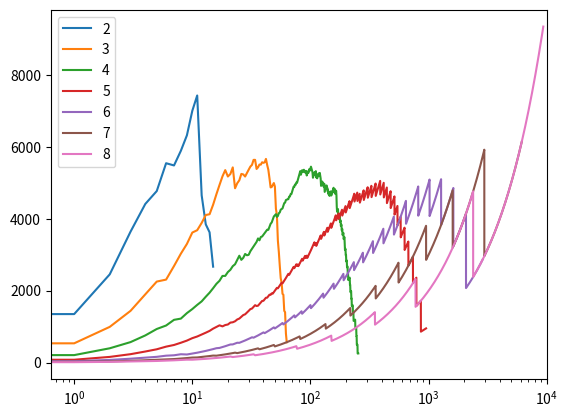

Write the Python code that produced this figure.
import matplotlib.pyplot as plt

hb2_ath = \
    'ATGGGGTGGCGGGCGCCGGGCGCGCTGCTGCTGGCGCTGCTGCTGCACGGGCGGCTGCTG\
GCGGTGACCCATGGGCTGAGGGCATACGATGGCTTGTCTCTGCCTGAGGACATAGAGACC\
GTCACAGCAAGCCAAATGCGCTGGACACATTCGTACCTTTCTGATGATGAGTACATGCTG\
GCTGACAGCATCTCAGGAGACGACCTGGGCAGTGGGGACCTGGGCAGCGGGGACTTCCAG\
ATGGTTTATTTCCGAGCCCTGGTGAATTTCACTCGCTCCATCGAGTACAGCCCTCAGCTG\
GAGGATGCAGGCTCCAGAGAGTTTCGAGAGGTGTCCGAGGCTGTGGTAGACACGCTGGAG\
TCGGAGTACTTGAAAATTCCCGGAGACCAGGTTGTCAGTGTGGTGTTCATCAAGGAGCTG\
GATGGCTGGGTTTTTGTGGAGCTCGATGTGGGCTCGGAAGGGAATGCGGATGGTGCTCAG\
ATTCAGGAGATGCTGCTCAGGGTCATCTCCAGCGGCTCTGTGGCCTCCTACGTCACCTCT\
CCCCAGGGATTCCAGTTCCGACGCCTGGGCACAGTGCCCCAGTTCCCAAGAGCCTGCACG\
GAGGCCGAGTTTGCCTGCCACAGCTACAATGAGTGTGTGGCCCTGGAGTATCGCTGTGAC\
CGGCGGCCCGACTGCAGGGACATGTCTGATGAGCTCAATTGTGAGGAGCCAGTCCTGGGT\
ATCAGCCCCACATTCTCTCTCCTTGTGGAGACGACATCTTTACCGCCCCGGCCAGAGACA\
ACCATCATGCGACAGCCACCAGTCACCCACGCTCCTCAGCCCCTGCTTCCCGGTTCCGTC\
AGGCCCCTGCCCTGTGGGCCCCAGGAGGCCGCATGCCGCAATGGGCACTGCATCCCCAGA\
GACTACCTCTGCGACGGACAGGAGGACTGCGAGGACGGCAGCGATGAGCTAGACTGTGGC\
CCCCCGCCACCCTGTGAGCCCAACGAGTTCCCCTGCGGGAATGGACATTGTGCCCTCAAG\
CTGTGGCGCTGCGATGGTGACTTTGACTGTGAGGACCGAACTGATGAAGCCAACTGCCCC\
ACCAAGCGTCCTGAGGAAGTGTGCGGGCCCACACAGTTCCGATGCGTCTCTACCAACATG\
TGCATCCCAGCCAGCTTCCACTGTGACGAGGAGAGCGACTGTCCTGACCGGAGCGACGAG\
TTTGGCTGCATGCCCCCCCAGGTGGTGACACCTCCCCGGGAGTCCATCCAGGCTTCCCGG\
GGCCAGACAGTGACCTTCACCTGCGTGGCCATTGGCGTCCCCACCCCCATCATCAATTGG\
AGGCTCAACTGGGGCCACATCCCCTCTCATCCCAGGGTGACAGTGACCAGCGAGGGTGGC\
CGTGGCACACTGATCATCCGTGATGTGAAGGAGTCAGACCAGGGTGCCTACACCTGTGAG\
GCCATGAACGCCCGGGGCATGGTGTTTGGCATTCCTGACGGTGTCCTTGAGCTCGTCCCA\
CAACGAGGCCCCTGCCCTGACGGCCACTTCTACCTGGAGCACAGCGCCGCCTGCCTGCCC\
TGCTTCTGCTTTGGCATCACCAGCGTGTGCCAGAGCACCCGCCGCTTCCGGGACCAGATC\
AGGCTGCGCTTTGACCAACCCGATGACTTCAAGGGTGTGAATGTGACAATGCCTGCGCAG\
CCCGGCACGCCACCCCTCTCCTCCACGCAGCTGCAGATCGACCCATCCCTGCACGAGTTC\
CAGCTAGTAGACCTGTCCCGCCGCTTCCTCGTCCACGACTCCTTCTGGGCTCTGCCTGAA\
CAGTTCCTGGGCAACAAGGTGGACTCCTATGGCGGCTCCCTGCGTTACAACGTGCGCTAC\
GAGTTGGCCCGTGGCATGCTGGAGCCAGTGCAGCGGCCGGACGTGGTCCTCGTGGGTGCC\
GGGTACCGCCTCCTCTCCCGAGGCCACACACCCACCCAACCTGGTGCTCTGAACCAGCGC\
CAGGTCCAGTTCTCTGAGGAGCACTGGGTCCATGAGTCTGGCCGGCCGGTGCAGCGCGCG\
GAGCTGCTGCAGGTGCTGCAGAGCCTGGAGGCCGTGCTCATCCAGACCGTGTACAACACC\
AAGATGGCTAGCGTGGGACTTAGCGACATCGCCATGGATACCACCGTCACCCATGCCACC\
AGCCATGGCCGTGCCCACAGTGTGGAGGAGTGCAGATGCCCCATTGGCTATTCTGGCTTG\
TCCTGCGAGAGCTGTGATGCCCACTTCACTCGGGTGCCTGGTGGGCCCTACCTGGGCACC\
TGCTCTGGTTGCAGTTGCAATGGCCATGCCAGCTCCTGTGACCCTGTGTATGGCCACTGC\
CTGAATTGCCAGCACAACACGGAGGGGCCACAGTGCAACAAGTGCAAGGCTGGCTTCTTT\
GGGGACGCCATGAAGGCCACGGCCACTTCCTGCCGGCCCTGCCCTTGCCCATACATCGAT\
GCCTCCCGCAGATTCTCAGACACTTGCTTCCTGGACACGGATGGCCAAGCCACATGTGAC\
GCCTGTGCCCCAGGCTACACTGGCCGCCGCTGTGAGAGCTGTGCCCCCGGATACGAGGGC\
AACCCCATCCAGCCCGGCGGGAAGTGCAGGCCCGTCAACCAGGAGATTGTGCGCTGTGAC\
GAGCGTGGCAGCATGGGGACCTCCGGGGAGGCCTGCCGCTGTAAGAACAATGTGGTGGGG\
CGCTTGTGCAATGAATGTGCTGACGGCTCTTTCCACCTGAGTACCCGAAACCCCGATGGC\
TGCCTCAAGTGCTTCTGCATGGGTGTCAGTCGCCACTGCACCAGCTCTTCATGGAGCCGT\
GCCCAGTTGCATGGGGCCTCTGAGGAGCCTGGTCACTTCAGCCTGACCAACGCCGCAAGC\
ACCCACACCACCAACGAGGGCATCTTCTCCCCCACGCCCGGGGAACTGGGATTCTCCTCC\
TTCCACAGACTCTTATCTGGACCCTACTTCTGGAGCCTCCCTTCACGCTTCCTGGGGGAC\
AAGGTGACCTCCTATGGAGGAGAGCTGCGCTTCACAGTGACCCAGAGGTCCCAGCCGGGC\
TCCACACCCCTGCACGGGCAGCCGTTGGTGGTGCTGCAAGGTAACAACATCATCCTAGAG\
CACCATGTGGCCCAGGAGCCCAGCCCCGGCCAGCCCAGCACCTTCATTGTGCCTTTCCGG\
GAGCAAGCATGGCAGCGGCCCGATGGGCAGCCAGCCACACGGGAGCACCTGCTGATGGCA\
CTGGCAGGCATCGACACCCTCCTGATCCGAGCATCCTACGCCCAGCAGCCCGCTGAGAGC\
AGGGTCTCTGGCATCAGCATGGACGTGGCTGTGCCCGAGGAAACCGGCCAGGACCCCGCG\
CTGGAAGTGGAACAGTGCTCCTGCCCACCCGGGTACCGTGGGCCGTCCTGCCAGGACTGT\
GACACAGGCTACACACGCACGCCCAGTGGCCTCTACCTGGGTACCTGTGAACGCTGCAGC\
TGCCATGGCCACTCAGAGGCCTGCGAGCCAGAAACAGGTGCCTGCCAGGGCTGCCAGCAT\
CACACGGAGGGCCCTCGGTGTGAGCAGTGCCAGCCAGGATACTACGGGGACGCCCAGCGG\
GGGACACCACAGGACTGCCAGCTGTGCCCCTGCTACGGAGACCCTGCTGCCGGCCAGGCT\
GCCCACACTTGTTTTCTGGACACAGACGGCCACCCCACCTGTGATGCGTGCTCCCCAGGC\
CACAGTGGGCGTCACTGTGAGAGGTGCGCCCCTGGCTACTATGGCAACCCCAGCCAGGGC\
CAGCCATGCCAGAGAGACAGCCAGGTGCCAGGGCCCATAGGCTGCAACTGTGACCCCCAA\
GGCAGCGTCAGCAGCCAGTGTGATGCTGCTGGTCAGTGCCAGTGCAAGGCCCAGGTAGAA\
GGCCTCACTTGCAGCCACTGCCGGCCCCACCACTTCCACCTGAGTGCCAGCAACCCAGAC\
GGCTGCCTGCCCTGCTTCTGTATGGGCATCACCCAGCAGTGCGCCAGCTCTGCCTACACA\
CGCCACCTGATCTCCACCCACTTTGCCCCTGGGGACTTCCAAGGCTTTGCCCTGGTGAAC\
CCACAGCGAAACAGCCGCCTGACAGGAGAATTCACTGTGGAACCCGTGCCCGAGGGTGCC\
CAGCTCTCTTTTGGCAACTTTGCCCAACTCGGCCATGAGTCCTTCTACTGGCAGCTGCCG\
GAGACATACCAGGGAGACAAGGTGGCGGCCTACGGTGGGAAGTTGCGATACACCCTCTCC\
TACACAGCAGGCCCACAGGGCAGCCCACTCTCGGACCCCGATGTGCAGATCACGGGCAAC\
AACATCATGCTAGTGGCCTCCCAGCCAGCGCTGCAGGGCCCAGAGAGGAGGAGCTACGAG\
ATCATGTTCCGAGAGGAATTCTGGCGCCGGCCCGATGGGCAGCCGGCCACACGCGAGCAC\
CTCCTGATGGCACTGGCCGACCTGGATGAGCTCCTGATCCGGGCCACGTTCTCCTCCGTG\
CCGCTGGTGGCCAGCATCAGCGCAGTCAGCCTGGAGGTCGCCCAGCCGGGGCCCTCAAAC\
AGACCCCGCGCCCTCGAGGTGGAGGAGTGCCGCTGCCCGCCAGGCTACATCGGTCTGTCC\
TGCCAGGACTGTGCCCCCGGCTACACGCGCACCGGGAGTGGGCTCTACCTCGGCCACTGC\
GAGCTATGTGAATGCAATGGCCACTCAGACCTGTGCCACCCAGAGACTGGGGCCTGCTCG\
CAATGCCAGCACAACGCCGCAGGGGAGTTCTGCGAGCTTTGTGCCCCTGGCTACTACGGA\
GATGCCACAGCCGGGACGCCTGAGGACTGCCAGCCCTGTGCCTGCCCACTGACCAACCCA\
GAGAACATGTTTTCCCGCACCTGTGAGAGCCTGGGAGCCGGCGGGTACCGCTGCACGGCC\
TGCGAACCCGGCTACACTGGCCAGTACTGTGAGCAGTGTGGCCCAGGTTACGTGGGTAAC\
CCCAGTGTGCAAGGGGGCCAGTGCCTGCCAGAGACAAACCAAGCCCCACTGGTGGTCGAG\
GTCCATCCTGCTCGAAGCATAGTGCCCCAAGGTGGCTCCCACTCCCTGCGGTGTCAGGTC\
AGTGGGAGCCCACCCCACTACTTCTATTGGTCCCGTGAGGATGGGCGGCCTGTGCCCAGC\
GGCACCCAGCAGCGACATCAAGGCTCCGAGCTCCACTTCCCCAGCGTCCAGCCCTCGGAT\
GCTGGGGTCTACATTTGCACCTGCCGTAATCTCCACCAATCCAATACCAGCCGGGCAGAG\
CTGCTGGTCACTGAGGCTCCAAGCAAGCCCATCACAGTGACTGTGGAGGAGCAGCGGAGC\
CAGAGCGTGCGCCCCGGAGCTGACGTCACCTTCATCTGCACAGCCAAAAGCAAGTCCCCA\
GCCTATACCCTGGTGTGGACCCGCCTGCACAACGGGAAACTGCCCACCCGAGCCATGGAT\
TTCAATGGCATCCTGACCATTCGCAACGTCCAGCTGAGTGATGCAGGCACCTACGTGTGC\
ACCGGCTCCAACATGTTTGCCATGGACCAGGGCACAGCCACTCTACATGTGCAGGCCTCG\
GGCACCTTGTCCGCCCCCGTGGTCTCCATCCATCCGCCACAGCTCACAGTGCAGCCCGGG\
CAACTGGCGGAGTTCCGCTGCAGCGCCACAGGGAGCCCCACGCCCACCCTCGAGTGGACA\
GGGGGCCCCGGCGGCCAGCTCCCTGCGAAGGCACAAATCCACGGCGGCATCCTGCGCCTG\
CCAGCTGTCGAGCCCACGGATCAGGCCCAGTACTTGTGCCGAGCCCACAGCAGCGCTGGG\
CAGCAGGTGGCCAGGGCTGTGCTCCACGTGCATGGGGGCGGTGGGCCCAGAGTCCAAGTG\
AGCCCAGAGAGGACCCAGGTCCACGCAGGCCGGACCGTCAGGCTGTACTGCAGGGCTGCA\
GGCGTGCCTAGCGCCACCATCACCTGGAGGAAGGAAGGGGGCAGCCTCCCACCACAGGCC\
CGGTCAGAGCGCACAGACATCGCGACACTGCTCATCCCAGCCATCACGACTGCTGACGCC\
GGCTTCTACCTCTGCGTGGCCACCAGCCCTGCAGGCACTGCCCAGGCCCGGATGCAAGTG\
GTTGTCCTTTCAGCCTCAGATGCCAGCCCACCGGGGGTCAAGATTGAGTCCTCATCGCCT\
TCTGTGACAGAAGGGCAAACACTCGACCTCAACTGTGTGGTGGCAGGGTCAGCCCATGCC\
CAGGTCACCTGGTACAGGCGAGGGGGTAGCCTGCCTCCCCACACCCAGGTGCACGGCTCC\
CGTCTGCGGCTCCCCCAGGTCTCACCAGCTGATTCTGGAGAATATGTGTGCCGTGTGGAG\
AATGGATCGGGCCCCAAGGAGGCCTCCATTACTGTGTCTGTGCTCCACGGCACCCATTCT\
GGCCCCAGCTACACCCCAGTGCCCGGCAGCACCCGGCCCATCCGCATCGAGCCCTCCTCC\
TCACACGTGGCGGAAGGGCAGACCCTGGATCTGAACTGCGTGGTGCCCGGGCAGGCCCAC\
GCCCAGGTCACGTGGCACAAGCGTGGGGGCAGCCTCCCTGCCCGGCACCAGACCCACGGC\
TCGCTGCTGCGGCTGCACCAGGTGACCCCGGCCGACTCAGGCGAGTATGTGTGCCATGTG\
GTGGGCACCTCCGGCCCCCTAGAGGCCTCAGTCCTGGTCACCATCGAAGCCTCTGTCATC\
CCTGGACCCATCCCACCTGTCAGGATCGAGTCTTCATCCTCCACAGTGGCCGAGGGCCAG\
ACCCTGGATCTGAGCTGCGTGGTGGCAGGGCAGGCCCACGCCCAGGTCACATGGTACAAG\
CGTGGGGGCAGCCTCCCTGCCCGGCACCAGGTTCGTGGCTCCCGCCTGTACATCTTCCAG\
GCCTCACCTGCCGATGCGGGACAGTACGTCTGCCGGGCCAGCAACGGCATGGAGGCCTCC\
ATCACGGTCACAGTAACTGGGACCCAGGGGGCCAACTTAGCCTACCCTGCCGGCAGCACC\
CAGCCCATCCGCATCGAGCCCTCCTCCTCGCAAGTGGCGGAAGGGCAGACCCTGGATCTG\
AACTGCGTGGTGCCCGGGCAGTCCCATGCCCAGGTCACGTGGCACAAGCGTGGGGGCAGC\
CTCCCTGTCCGGCACCAGACCCACGGCTCCCTGCTGAGACTCTACCAAGCGTCCCCCGCC\
GACTCGGGCGAGTACGTGTGCCGAGTGTTGGGCAGCTCCGTGCCTCTAGAGGCCTCTGTC\
CTGGTCACCATTGAGCCTGCGGGCTCAGTGCCTGCACTTGGGGTCACCCCCACGGTCCGG\
ATCGAGTCATCGTCTTCGCAAGTGGCCGAGGGGCAGACCCTGGACCTGAACTGCCTCGTT\
GCTGGTCAGGCCCATGCCCAGGTCACGTGGCACAAGCGCGGGGGCAGCCTCCCGGCCCGG\
CACCAGGTGCATGGCTCGAGGCTACGCCTGCTCCAGGTGACCCCAGCTGATTCAGGGGAG\
TACGTGTGCCGTGTGGTCGGCAGCTCAGGTACCCAGGAAGCCTCAGTCCTTGTCACCATC\
CAGCAGCGCCTTAGTGGCTCCCACTCCCAGGGTGTGGCGTACCCCGTCCGCATCGAGTCC\
TCCTCAGCCTCCCTGGCCAATGGACACACCCTGGACCTCAACTGCCTGGTTGCCAGCCAG\
GCTCCCCACACCATCACCTGGTATAAGCGTGGAGGCAGCTTACCCAGCCGGCACCAGATC\
GTGGGCTCCCGGCTGCGGATCCCTCAGGTGACTCCGGCAGACTCGGGCGAGTACGTGTGT\
CACGTCAGTAACGGTGCAGGCTCCCGGGAGACCTCGCTCATCGTCACCATCCAGGGCAGC\
GGTTCCTCCCACGTGCCCAGCGTCTCCCCACCGATCAGGATCGAGTCGTCTTCCCCCACG\
GTGGTGGAAGGGCAGACCTTGGATCTGAACTGCGTGGTCGCCAGGCAGCCCCAGGCTATC\
ATCACATGGTACAAGCGTGGGGGCAGCCTTCCCTCCCGACACCAGACCCATGGCTCCCAC\
CTGCGGTTGCACCAAATGTCTGTGGCTGACTCGGGCGAGTATGTGTGCCGGGCCAACAAC\
AACATCGATGCCCTGGAGGCCTCCATCGTCATCTCCGTCTCCCCTAGCGCCGGCAGCCCC\
TCCGCCCCTGGCAGCTCCATGCCCATCAGAATTGAGTCATCCTCCTCACACGTGGCCGAA\
GGGGAGACCCTGGATCTGAACTGCGTGGTCCCCGGGCAGGCCCATGCCCAGGTCACTTGG\
CACAAGCGTGGGGGCAGCCTCCCCAGTCACCATCAGACCCGCGGCTCACGGCTGCGGCTG\
CACCATGTGTCCCCGGCCGACTCGGGTGAATACGTGTGCCGGGTGATGGGCAGCTCTGGC\
CCCCTGGAGGCCTCAGTCCTGGTCACCATCGAAGCCTCTGGCTCAAGTGCTGTCCACGTC\
CCCGCCCCAGGTGGAGCCCCACCCATCCGCATCGAGCCCTCCTCCTCCCGAGTGGCAGAA\
GGGCAGACCCTGGATCTGAAGTGCGTGGTGCCCGGGCAGGCCCACGCCCAGGTCACATGG\
CACAAGCGTGGAGGAAACCTCCCTGCCCGGCACCAGGTCCACGGCCCACTGCTGAGGCTG\
AACCAGGTGTCCCCGGCTGACTCTGGCGAGTACTCGTGCCAAGTGACCGGAAGCTCAGGC\
ACCCTGGAGGCATCTGTCCTGGTCACAATTGAGCCCTCCAGCCCAGGACCCATTCCTGCT\
CCAGGACTGGCCCAGCCCATCTACATCGAGGCCTCCTCTTCACACGTGACTGAAGGGCAG\
ACTCTGGATCTGAACTGTGTGGTGCCCGGGCAGGCCCATGCCCAGGTCACGTGGTACAAG\
CGCGGGGGCAGCCTCCCCGCCCGGCACCAGACCCATGGCTCCCAGCTGCGGCTCCACCTC\
GTCTCCCCTGCCGACTCAGGCGAGTATGTGTGTCGTGCAGCCAGCGGCCCAGGCCCTGAG\
CAAGAAGCCTCCTTCACAGTCACCGTCCCGCCCAGTGAGGGGTCTTCCTACCGCCTTAGG\
AGCCCGGTCATCTCCATCGACCCGCCCAGCAGCACCGTGCAGCAGGGCCAGGATGCCAGC\
TTCAAGTGCCTCATCCATGACGGGGCAGCCCCCATCAGCCTCGAGTGGAAGACCCGGAAC\
CAGGAGCTGGAGGACAACGTCCACATCAGTCCCAATGGCTCCATCATCACCATCGTGGGC\
ACCCGGCCCAGCAACCACGGTACCTACCGCTGCGTGGCCTCCAATGCCTACGGTGTGGCC\
CAGAGTGTGGTGAACCTCAGTGTGCACGGGCCCCCTACAGTGTCCGTGCTCCCCGAGGGC\
CCCGTGTGGGTGAAAGTGGGAAAGGCTGTCACCCTGGAGTGTGTCAGTGCCGGGGAGCCC\
CGCTCCTCTGCTCGTTGGACCCGGATCAGCAGCACCCCTGCCAAGTTGGAGCAGCGGACA\
TATGGGCTCATGGACAGCCACGCGGTGCTGCAGATTTCATCAGCTAAACCATCAGATGCG\
GGCACTTATGTGTGCCTTGCTCAGAATGCACTAGGCACAGCACAGAAGCAGGTGGAGGTG\
ATCGTGGACACGGGCGCCATGGCCCCAGGGGCCCCTCAGGTCCAAGCTGAAGAAGCTGAG\
CTGACTGTGGAGGCTGGACACACGGCCACCTTGCGCTGCTCAGCCACAGGCAGCCCCGCG\
CCCACCATCCACTGGTCCAAGCTGCGTTCCCCACTGCCCTGGCAGCACCGGCTGGAAGGT\
GACACACTCATCATACCCCGGGTAGCCCAGCAGGACTCGGGCCAGTACATCTGCAATGCC\
ACTAGCCCTGCTGGGCACGCTGAGGCCACCATCATCCTGCACGTGGAGAGCCCACCATAT\
GCCACCACGGTCCCAGAGCACGCTTCGGTGCAGGCAGGGGAGACGGTGCAGCTCCAGTGC\
CTGGCTCACGGGACACCCCCACTCACCTTCCAGTGGAGCCGCGTGGGCAGCAGCCTTCCT\
GGGAGGGCGACCGCCAGGAACGAGCTGCTGCACTTTGAGCGTGCAGCCCCTGAGGACTCA\
GGCCGCTACCGCTGCCGGGTCACCAACAAGGTGGGCTCAGCCGAGGCCTTTGCCCAGCTG\
CTCGTCCAAGGCCCTCCCGGCTCTCTCCCTGCCACCTCCATCCCAGCAGGGTCCACGCCC\
ACCGTGCAGGTCACGCCTCAGCTAGAGACCAAGAGCATTGGGGCCAGCGTTGAGTTCCAC\
TGTGCTGTGCCCAGCGACCAGGGTACCCAGCTCCGTTGGTTCAAGGAAGGGGGTCAGCTG\
CCTCCGGGTCACAGCGTGCAGGATGGGGTGCTCCGAATCCAGAACTTGGACCAGAGCTGC\
CAAGGGACGTATATATGCCAGGCCCATGGACCTTGGGGGAAGGCCCAGGCCAGTGCCCAG\
CTGGTTATCCAAGCCCTGCCCTCGGTGCTCATCAACATCCGGACCTCTGTGCAGACCGTG\
GTGGTTGGCCACGCCGTGGAGTTCGAATGCCTGGCACTGGGTGACCCCAAGCCTCAGGTG\
ACATGGAGCAAAGTTGGAGGGCACCTGCGGCCAGGCATTGTGCAGAGCGGAGGTGTCGTC\
AGGATCGCCCACGTAGAGCTGGCTGATGCGGGACAGTATCGCTGCACTGCCACCAACGCA\
GCTGGCACCACACAATCCCACGTCCTGCTGCTTGTGCAAGCCTTGCCCCAGATCTCAATG\
CCCCAAGAAGTCCGTGTGCCTGCTGGTTCTGCAGCTGTCTTCCCCTGCATAGCCTCAGGC\
TACCCCACTCCTGACATCAGCTGGAGCAAGCTGGATGGCAGCCTGCCACCTGACAGCCGC\
CTGGAGAACAACATGCTGATGCTGCCCTCAGTCCGACCCCAGGACGCAGGTACCTACGTC\
TGCACCGCCACTAACCGCCAGGGCAAGGTCAAAGCCTTTGCCCACCTGCAGGTGCCAGAG\
CGGGTGGTGCCCTACTTCACGCAGACCCCCTACTCCTTCCTACCGCTGCCCACCATCAAG\
GATGCCTACAGGAAGTTCGAGATCAAGATCACCTTCCGGCCCGACTCAGCCGATGGGATG\
CTGCTGTACAATGGGCAGAAGCGAGTCCCAGGGAGCCCCACCAACCTGGCCAACCGGCAG\
CCCGACTTCATCTCCTTCGGCCTCGTGGGGGGAAGGCCCGAGTTCCGGTTCGATGCAGGC\
TCAGGCATGGCCACCATCCGCCATCCCACACCACTGGCCCTGGGCCATTTCCACACCGTG\
ACCCTGCTGCGCAGCCTCACCCAGGGCTCCCTGATTGTGGGTGACCTGGCCCCGGTCAAT\
GGGACCTCCCAGGGCAAGTTCCAGGGCCTGGATCTGAACGAGGAACTCTACCTGGGTGGC\
TATCCTGACTATGGTGCCATCCCCAAGGCGGGGCTGAGCAGCGGCTTCATAGGCTGTGTC\
CGGGAGCTGCGCATCCAGGGCGAGGAGATCGTCTTCCATGACCTCAACCTCACGGCGCAC\
GGCATCTCCCACTGCCCCACCTGTCGGGACCGGCCCTGCCAGAATGGCGGTCAGTGCCAT\
GACTCTGAGAGCAGCAGCTACGTGTGCGTCTGCCCAGCTGGCTTCACCGGGAGCCGCTGT\
GAGCACTCGCAGGCCCTGCACTGCCATCCAGAGGCCTGTGGGCCCGACGCCACCTGTGTG\
AACCGGCCTGACGGTCGAGGCTACACCTGCCGCTGCCACCTGGGCCGCTCGGGGTTGCGG\
TGTGAGGAAGGTGTGACAGTGACCACCCCCTCGCTGTCGGGTGCTGGCTCCTACCTGGCA\
CTGCCCGCCCTCACCAACACACACCACGAGCTACGCCTGGACGTGGAGTTCAAGCCACTC\
GCCCCTGACGGGGTCCTGCTGTTCAGCGGGGGGAAGAGCGGGCCTGTGGAGGACTTCGTG\
TCCCTGGCGATGGTGGGCGGCCACCTGGAGTTCCGCTATGAGTTGGGGTCAGGGCTGGCC\
GTTCTGCGGAGCGCCGAGCCGCTGGCCCTGGGCCGCTGGCACCGTGTGTCTGCAGAGCGT\
CTCAACAAGGACGGCAGCCTGCGGGTGAATGGTGGACGCCCTGTGCTGCGCTCCTCGCCC\
GGCAAGAGCCAGGGCCTCAACCTGCACACCCTGCTCTACCTGGGGGGTGTGGAGCCTTCC\
GTGCCACTGTCCCCGGCCACCAACATGAGCGCTCACTTCCGCGGCTGTGTGGGCGAGGTG\
TCAGTGAATGGCAAACGGCTGGACCTCACCTACAGTTTCCTAGGCAGCCAGGGCATCGGG\
CAATGCTATGATAGCTCCCCATGTGAGCGCCAGCCTTGCCAACATGGTGCCACGTGCATG\
CCCGCTGGCGAGTATGAGTTCCAGTGCCTGTGTCGAGATGGATTCAAAGGAGACCTGTGT\
GAGCACGAGGAGAACCCCTGCCAGCTCCGTGAACCCTGTCTGCATGGGGGCACCTGCCAG\
GGCACCCGCTGCCTCTGCCTCCCTGGCTTCTCTGGCCCACGCTGCCAACAAGGCTCTGGA\
CATGGCATAGCAGAGTCCGACTGGCATCTTGAAGGCAGCGGGGGCAATGATGCCCCTGGG\
CAGTACGGAGCCTATTTCCACGATGATGGCTTCCTCGCCTTCCCTGGCCATGTCTTCTCC\
AGGAGCCTGCCCGAGGTGCCCGAGACCATCGAGCTGGAGGTTCGGACCAGCACAGCCAGT\
GGCCTCCTGCTCTGGCAGGGTGTGGAGGTGGGAGAGGCCGGCCAAGGCAAGGACTTCATC\
AGCCTCGGGCTTCAAGACGGGCACCTTGTCTTCAGGTACCAGCTGGGTAGTGGGGAGGCC\
CGCCTGGTCTCTGAGGACCCCATCAATGACGGCGAGTGGCACCGGGTGACAGCACTGCGG\
GAGGGCCGCAGAGGTTCCATCCAAGTCGACGGTGAGGAGCTGGTCAGCGGCCGGTCCCCA\
GGTCCCAACGTGGCAGTCAACGCCAAGGGCAGCGTCTACATCGGCGGAGCCCCTGACGTG\
GCCACGCTGACCGGGGGCAGATTCTCCTCGGGCATCACAGGCTGTGTCAAGAACCTGGTG\
CTGCACTCGGCCCGACCCGGCGCCCCGCCCCCACAGCCCCTGGACCTGCAGCACCGCGCC\
CAGGCCGGGGCCAACACACGCCCCTGCCCCTCGTAG'

def ngrams(seq, n):
    return [seq[i:i+n] for i in range(len(seq)-n+1)]

def zipf(ngrams):
    uniq = set(ngrams)
    occs = [ngrams.count(x) for x in uniq]
    return [x * i for i, x in enumerate(sorted(occs, reverse=True))]

hb2_ngrams = ngrams(hb2_ath, 6)
hb2_zipf = zipf(hb2_ngrams)

plt.clf()
ns = range(2,9)
for n in ns:
    plt.plot(zipf(ngrams(hb2_ath, n)))
plt.legend([str(n) for n in ns])
plt.xscale('log')
plt.xlim(0, 10000)
plt.show()
